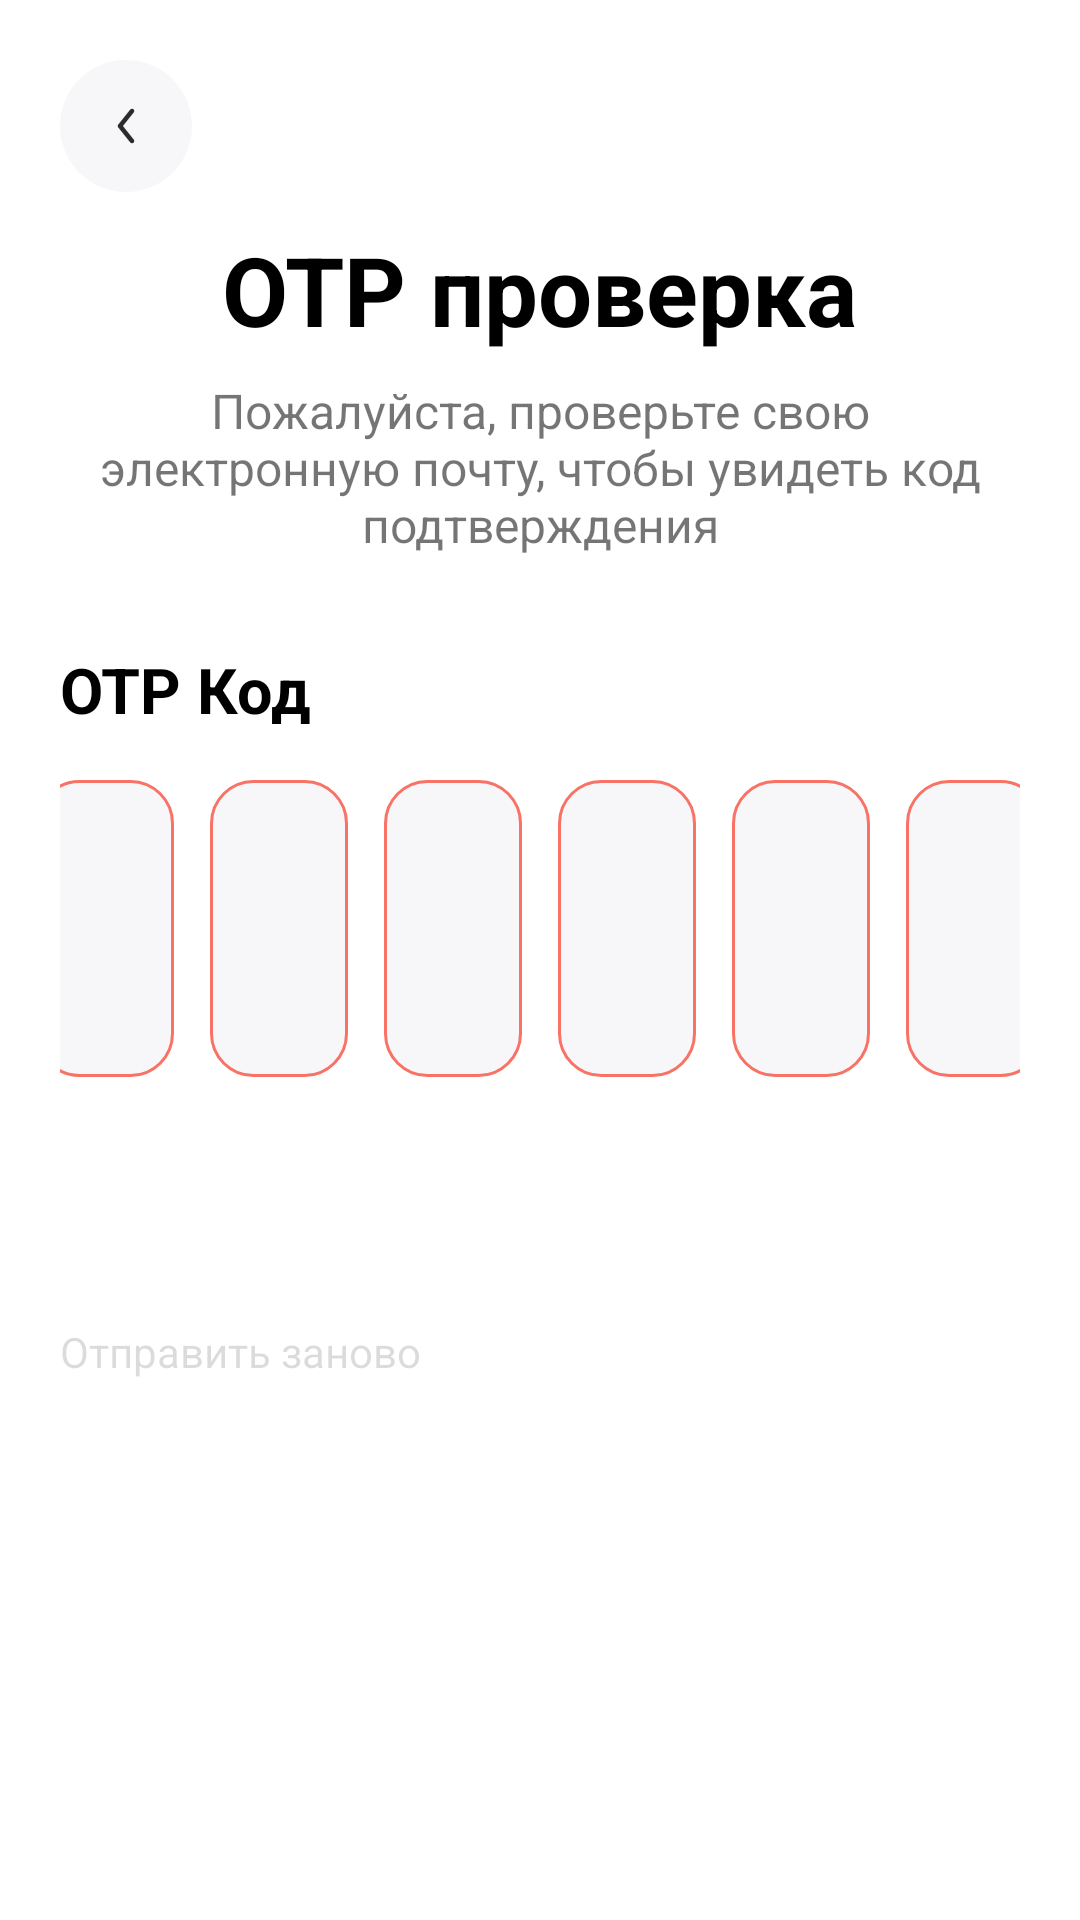

Write the Android layout XML for this screen, with the resource values it uses.
<!-- AndroidManifest.xml: application theme Theme.MatuleShoes -->
<!-- res/layout/otp_verification_fragment.xml -->
<?xml version="1.0" encoding="utf-8"?>
<LinearLayout xmlns:android="http://schemas.android.com/apk/res/android"
    android:layout_width="match_parent"
    android:layout_height="match_parent"
    android:background="@color/white"
    android:paddingRight="20dp"
    android:paddingLeft="20dp"
    android:orientation="vertical">

    <LinearLayout
        android:layout_marginTop="20dp"
        android:layout_width="match_parent"
        android:layout_height="wrap_content">

        <ImageView
            android:id="@+id/back_img"
            android:layout_width="wrap_content"
            android:layout_height="wrap_content"
            android:src="@drawable/back_button"/>

    </LinearLayout>

    <LinearLayout
        android:layout_marginTop="11dp"
        android:layout_width="match_parent"
        android:layout_height="wrap_content"
        android:orientation="vertical">

        <TextView
            android:layout_width="wrap_content"
            android:layout_height="wrap_content"
            android:layout_gravity="center"
            android:textColor="@color/black"
            android:textStyle="bold"
            android:textSize="32sp"
            android:text="OTP проверка"/>

        <TextView
            android:layout_marginTop="8dp"
            android:layout_width="300dp"
            android:layout_height="wrap_content"
            android:layout_gravity="center"
            android:gravity="center"
            android:textSize="16sp"
            android:text="Пожалуйста, проверьте свою электронную почту, чтобы увидеть код подтверждения"/>

    </LinearLayout>

    <LinearLayout
        android:layout_marginTop="30dp"
        android:layout_width="match_parent"
        android:layout_height="wrap_content"
        android:orientation="vertical">

        <TextView
            android:layout_width="wrap_content"
            android:layout_height="wrap_content"
            android:textSize="21sp"
            android:textColor="@color/black"
            android:textStyle="bold"
            android:text="OTP Код"/>

        <LinearLayout
            android:layout_marginTop="16dp"
            android:layout_width="match_parent"
            android:layout_height="wrap_content"
            android:layout_gravity="center"
            android:gravity="center">

            <EditText
                android:id="@+id/digest_one"
                android:layout_width="46dp"
                android:layout_height="99dp"
                android:layout_marginRight="12dp"
                android:gravity="center"
                android:textStyle="bold"
                android:inputType="number"
                android:maxLength="1"
                android:background="@drawable/input_style_red"/>

            <EditText
                android:id="@+id/digest_two"
                android:layout_width="46dp"
                android:layout_height="99dp"
                android:layout_marginRight="12dp"
                android:gravity="center"
                android:textStyle="bold"
                android:inputType="number"
                android:maxLength="1"
                android:background="@drawable/input_style_red"/>

            <EditText
                android:id="@+id/digest_three"
                android:layout_width="46dp"
                android:layout_height="99dp"
                android:layout_marginRight="12dp"
                android:gravity="center"
                android:inputType="number"
                android:textStyle="bold"
                android:maxLength="1"
                android:background="@drawable/input_style_red"/>

            <EditText
                android:id="@+id/digest_four"
                android:layout_width="46dp"
                android:layout_height="99dp"
                android:layout_marginRight="12dp"
                android:gravity="center"
                android:textStyle="bold"
                android:inputType="number"
                android:maxLength="1"
                android:background="@drawable/input_style_red"/>

            <EditText
                android:id="@+id/digest_five"
                android:layout_width="46dp"
                android:layout_height="99dp"
                android:layout_marginRight="12dp"
                android:gravity="center"
                android:textStyle="bold"
                android:inputType="number"
                android:maxLength="1"
                android:background="@drawable/input_style_red"/>

            <EditText
                android:id="@+id/digest_six"
                android:layout_width="46dp"
                android:layout_height="99dp"
                android:gravity="center"
                android:textStyle="bold"
                android:inputType="number"
                android:maxLength="1"
                android:background="@drawable/input_style_red"/>

        </LinearLayout>

    </LinearLayout>

    <LinearLayout
        android:layout_marginTop="24dp"
        android:layout_width="match_parent"
        android:layout_height="wrap_content"
        android:orientation="vertical">

        <Button
            android:id="@+id/send_btn"
            android:layout_width="match_parent"
            android:layout_height="wrap_content"
            android:background="@drawable/button_style_blue"
            android:textColor="@color/white"
            android:textAllCaps="false"
            android:text="Отправить"/>

    </LinearLayout>

    <LinearLayout
        android:layout_marginTop="10dp"
        android:layout_width="match_parent"
        android:layout_height="wrap_content">

        <LinearLayout
            android:layout_width="wrap_content"
            android:layout_height="wrap_content"
            android:orientation="vertical">

            <TextView
                android:id="@+id/resend_tv"
                android:enabled="false"
                android:layout_width="wrap_content"
                android:layout_height="wrap_content"
                android:text="Отправить заново"/>

        </LinearLayout>

        <LinearLayout
            android:layout_width="match_parent"
            android:layout_height="wrap_content"
            android:layout_gravity="center"
            android:gravity="right"
            android:orientation="vertical">

                <TextView
                    android:id="@+id/time_count"
                    android:layout_width="wrap_content"
                    android:layout_height="wrap_content"
                    android:text=""/>

        </LinearLayout>

    </LinearLayout>
    
</LinearLayout>
<!-- resources referenced by this layout -->
<resources>
  <color name="black">#FF000000</color>
  <color name="white">#FFFFFFFF</color>
  <!-- drawable back_button (drawable) -->
  <vector xmlns:android="http://schemas.android.com/apk/res/android"
      android:width="44dp"
      android:height="44dp"
      android:viewportWidth="44"
      android:viewportHeight="44">
    <path
        android:pathData="M22,0L22,0A22,22 0,0 1,44 22L44,22A22,22 0,0 1,22 44L22,44A22,22 0,0 1,0 22L0,22A22,22 0,0 1,22 0z"
        android:fillColor="#F7F7F9"/>
    <path
        android:pathData="M24.469,16.414C24.792,16.673 24.844,17.145 24.586,17.469L20.961,22L24.586,26.531C24.844,26.855 24.792,27.327 24.469,27.586C24.145,27.844 23.673,27.792 23.414,27.469L19.414,22.469C19.195,22.195 19.195,21.805 19.414,21.531L23.414,16.531C23.673,16.208 24.145,16.156 24.469,16.414Z"
        android:fillColor="#2B2B2B"
        android:fillType="evenOdd"/>
  </vector>
  <!-- drawable input_style_red (drawable) -->
  <?xml version="1.0" encoding="utf-8"?>
  <shape android:shape="rectangle" xmlns:android="http://schemas.android.com/apk/res/android">
  
      <corners android:radius="14dp"/>
  
      <stroke android:color="@color/red" android:width="1dp"/>
  
      <solid android:color="@color/gray"/>
  
      <padding android:left="14dp" android:bottom="16dp" android:right="14dp" android:top="16dp"/>
  
  </shape>
  <style name="Theme.MatuleShoes" parent="Base.Theme.MatuleShoes" />
  <color name="red">#F87265</color>
  <color name="gray">#F7F7F9</color>
  <style name="Base.Theme.MatuleShoes" parent="Theme.AppCompat.DayNight.NoActionBar">
          
          
  
          <item name="colorPrimary">
              @color/blue
          </item>
  
      </style>
  <color name="blue">#48B2E7</color>
</resources>
